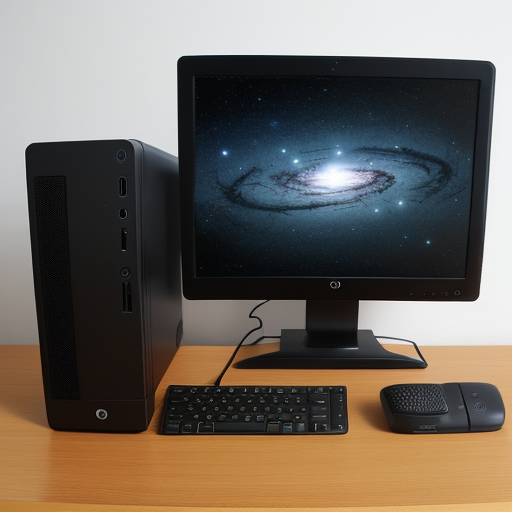
Generation parameters embedded in this image by AUTOMATIC1111 Stable Diffusion web UI or a fork of it (Forge, ...) (PNG 'parameters' text chunk):
desktop pc, face view
Negative prompt:  nsfw
Steps: 20, Sampler: DPM++ 2M, Schedule type: Karras, CFG scale: 7, Seed: 1894501973, Size: 512x512, Model hash: 879db523c3, Model: dreamshaper_8, Clip skip: 2, Version: v1.9.0